Photos from the image-classification dataset "split" in the GitHub repository shiva5019/automated_cricket_runout_detection-system. Its 2 classes are: not out, out.

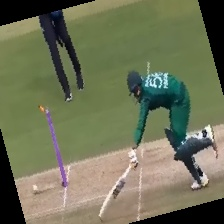
Label: not out

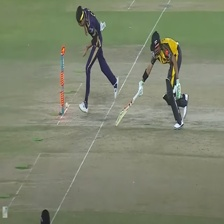
Label: out

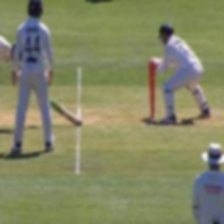
Label: not out

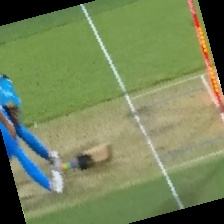
Label: out

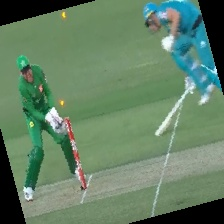
Label: not out

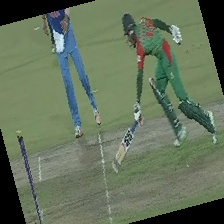
Label: out
